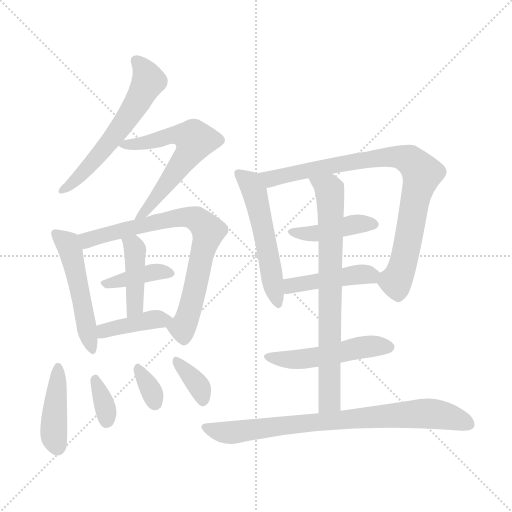
t = 0.00 s
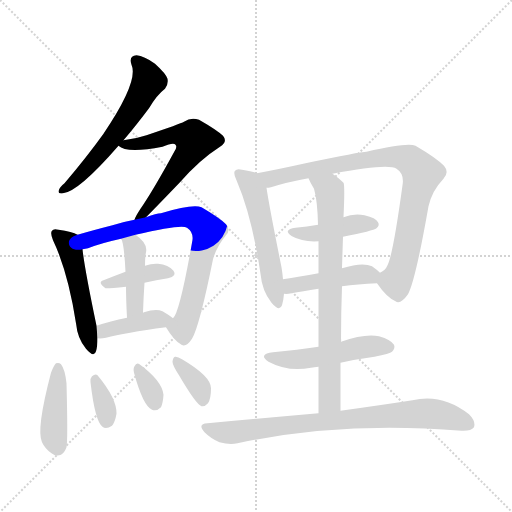
t = 2.42 s
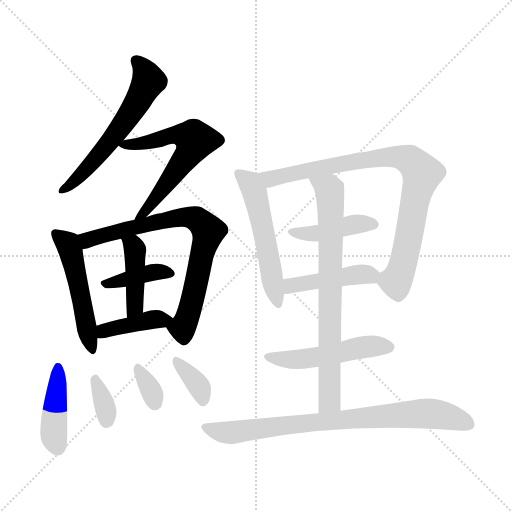
t = 4.84 s
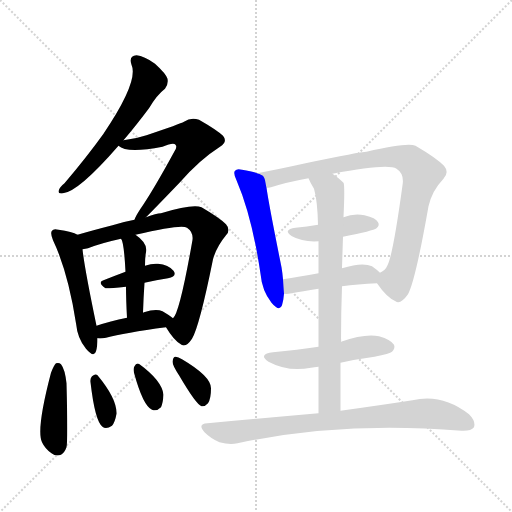
t = 7.26 s
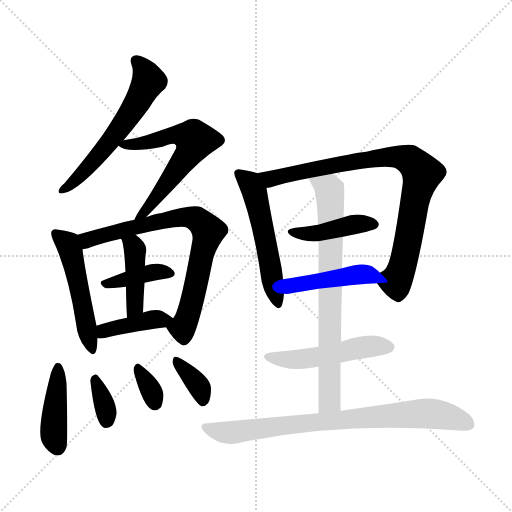
t = 9.68 s
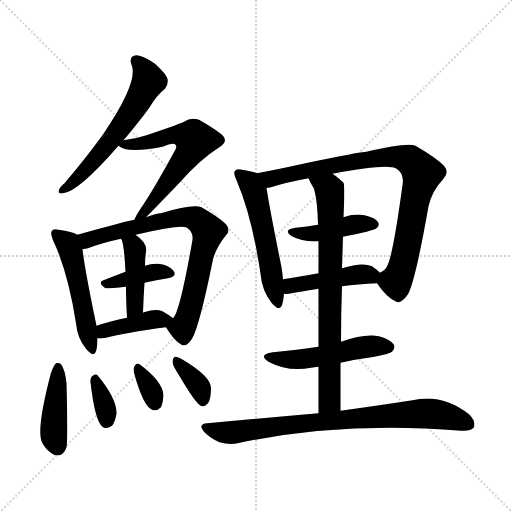
t = 12.10 s

The animated SVG that drew these frames (rendered in a browser with its animation timeline set to each time). Animation: 18 CSS @keyframes rules; one cycle of 12.10 s.

<svg version="1.1" viewBox="0 0 1024 1024" xmlns="http://www.w3.org/2000/svg">
  <g stroke="lightgray" stroke-dasharray="1,1" stroke-width="1" transform="scale(4, 4)">
    <line x1="0" y1="0" x2="256" y2="256"></line>
    <line x1="256" y1="0" x2="0" y2="256"></line>
    <line x1="128" y1="0" x2="128" y2="256"></line>
    <line x1="0" y1="128" x2="256" y2="128"></line>
  </g>
<g transform="scale(1, -1) translate(0, -900)">
   <style type="text/css">
    @keyframes keyframes0 {
      from {
       stroke: blue;
       stroke-dashoffset: 583;
       stroke-width: 128;
       }
       65% {
       animation-timing-function: step-end;
       stroke: blue;
       stroke-dashoffset: 0;
       stroke-width: 128;
       }
       to {
       stroke: black;
       stroke-width: 1024;
       }
       }
       #make-me-a-hanzi-animation-0 {
         animation: keyframes0 0.724447s both;
         animation-delay: 0.000000s;
         animation-timing-function: linear;
       }
    @keyframes keyframes1 {
      from {
       stroke: blue;
       stroke-dashoffset: 601;
       stroke-width: 128;
       }
       66% {
       animation-timing-function: step-end;
       stroke: blue;
       stroke-dashoffset: 0;
       stroke-width: 128;
       }
       to {
       stroke: black;
       stroke-width: 1024;
       }
       }
       #make-me-a-hanzi-animation-1 {
         animation: keyframes1 0.739095s both;
         animation-delay: 0.724447s;
         animation-timing-function: linear;
       }
    @keyframes keyframes2 {
      from {
       stroke: blue;
       stroke-dashoffset: 504;
       stroke-width: 128;
       }
       62% {
       animation-timing-function: step-end;
       stroke: blue;
       stroke-dashoffset: 0;
       stroke-width: 128;
       }
       to {
       stroke: black;
       stroke-width: 1024;
       }
       }
       #make-me-a-hanzi-animation-2 {
         animation: keyframes2 0.660156s both;
         animation-delay: 1.463542s;
         animation-timing-function: linear;
       }
    @keyframes keyframes3 {
      from {
       stroke: blue;
       stroke-dashoffset: 745;
       stroke-width: 128;
       }
       71% {
       animation-timing-function: step-end;
       stroke: blue;
       stroke-dashoffset: 0;
       stroke-width: 128;
       }
       to {
       stroke: black;
       stroke-width: 1024;
       }
       }
       #make-me-a-hanzi-animation-3 {
         animation: keyframes3 0.856283s both;
         animation-delay: 2.123698s;
         animation-timing-function: linear;
       }
    @keyframes keyframes4 {
      from {
       stroke: blue;
       stroke-dashoffset: 388;
       stroke-width: 128;
       }
       56% {
       animation-timing-function: step-end;
       stroke: blue;
       stroke-dashoffset: 0;
       stroke-width: 128;
       }
       to {
       stroke: black;
       stroke-width: 1024;
       }
       }
       #make-me-a-hanzi-animation-4 {
         animation: keyframes4 0.565755s both;
         animation-delay: 2.979980s;
         animation-timing-function: linear;
       }
    @keyframes keyframes5 {
      from {
       stroke: blue;
       stroke-dashoffset: 419;
       stroke-width: 128;
       }
       58% {
       animation-timing-function: step-end;
       stroke: blue;
       stroke-dashoffset: 0;
       stroke-width: 128;
       }
       to {
       stroke: black;
       stroke-width: 1024;
       }
       }
       #make-me-a-hanzi-animation-5 {
         animation: keyframes5 0.590983s both;
         animation-delay: 3.545736s;
         animation-timing-function: linear;
       }
    @keyframes keyframes6 {
      from {
       stroke: blue;
       stroke-dashoffset: 400;
       stroke-width: 128;
       }
       57% {
       animation-timing-function: step-end;
       stroke: blue;
       stroke-dashoffset: 0;
       stroke-width: 128;
       }
       to {
       stroke: black;
       stroke-width: 1024;
       }
       }
       #make-me-a-hanzi-animation-6 {
         animation: keyframes6 0.575521s both;
         animation-delay: 4.136719s;
         animation-timing-function: linear;
       }
    @keyframes keyframes7 {
      from {
       stroke: blue;
       stroke-dashoffset: 419;
       stroke-width: 128;
       }
       58% {
       animation-timing-function: step-end;
       stroke: blue;
       stroke-dashoffset: 0;
       stroke-width: 128;
       }
       to {
       stroke: black;
       stroke-width: 1024;
       }
       }
       #make-me-a-hanzi-animation-7 {
         animation: keyframes7 0.590983s both;
         animation-delay: 4.712240s;
         animation-timing-function: linear;
       }
    @keyframes keyframes8 {
      from {
       stroke: blue;
       stroke-dashoffset: 341;
       stroke-width: 128;
       }
       53% {
       animation-timing-function: step-end;
       stroke: blue;
       stroke-dashoffset: 0;
       stroke-width: 128;
       }
       to {
       stroke: black;
       stroke-width: 1024;
       }
       }
       #make-me-a-hanzi-animation-8 {
         animation: keyframes8 0.527507s both;
         animation-delay: 5.303223s;
         animation-timing-function: linear;
       }
    @keyframes keyframes9 {
      from {
       stroke: blue;
       stroke-dashoffset: 329;
       stroke-width: 128;
       }
       52% {
       animation-timing-function: step-end;
       stroke: blue;
       stroke-dashoffset: 0;
       stroke-width: 128;
       }
       to {
       stroke: black;
       stroke-width: 1024;
       }
       }
       #make-me-a-hanzi-animation-9 {
         animation: keyframes9 0.517741s both;
         animation-delay: 5.830729s;
         animation-timing-function: linear;
       }
    @keyframes keyframes10 {
      from {
       stroke: blue;
       stroke-dashoffset: 353;
       stroke-width: 128;
       }
       53% {
       animation-timing-function: step-end;
       stroke: blue;
       stroke-dashoffset: 0;
       stroke-width: 128;
       }
       to {
       stroke: black;
       stroke-width: 1024;
       }
       }
       #make-me-a-hanzi-animation-10 {
         animation: keyframes10 0.537272s both;
         animation-delay: 6.348470s;
         animation-timing-function: linear;
       }
    @keyframes keyframes11 {
      from {
       stroke: blue;
       stroke-dashoffset: 532;
       stroke-width: 128;
       }
       63% {
       animation-timing-function: step-end;
       stroke: blue;
       stroke-dashoffset: 0;
       stroke-width: 128;
       }
       to {
       stroke: black;
       stroke-width: 1024;
       }
       }
       #make-me-a-hanzi-animation-11 {
         animation: keyframes11 0.682943s both;
         animation-delay: 6.885742s;
         animation-timing-function: linear;
       }
    @keyframes keyframes12 {
      from {
       stroke: blue;
       stroke-dashoffset: 843;
       stroke-width: 128;
       }
       73% {
       animation-timing-function: step-end;
       stroke: blue;
       stroke-dashoffset: 0;
       stroke-width: 128;
       }
       to {
       stroke: black;
       stroke-width: 1024;
       }
       }
       #make-me-a-hanzi-animation-12 {
         animation: keyframes12 0.936035s both;
         animation-delay: 7.568685s;
         animation-timing-function: linear;
       }
    @keyframes keyframes13 {
      from {
       stroke: blue;
       stroke-dashoffset: 419;
       stroke-width: 128;
       }
       58% {
       animation-timing-function: step-end;
       stroke: blue;
       stroke-dashoffset: 0;
       stroke-width: 128;
       }
       to {
       stroke: black;
       stroke-width: 1024;
       }
       }
       #make-me-a-hanzi-animation-13 {
         animation: keyframes13 0.590983s both;
         animation-delay: 8.504720s;
         animation-timing-function: linear;
       }
    @keyframes keyframes14 {
      from {
       stroke: blue;
       stroke-dashoffset: 437;
       stroke-width: 128;
       }
       59% {
       animation-timing-function: step-end;
       stroke: blue;
       stroke-dashoffset: 0;
       stroke-width: 128;
       }
       to {
       stroke: black;
       stroke-width: 1024;
       }
       }
       #make-me-a-hanzi-animation-14 {
         animation: keyframes14 0.605632s both;
         animation-delay: 9.095703s;
         animation-timing-function: linear;
       }
    @keyframes keyframes15 {
      from {
       stroke: blue;
       stroke-dashoffset: 742;
       stroke-width: 128;
       }
       71% {
       animation-timing-function: step-end;
       stroke: blue;
       stroke-dashoffset: 0;
       stroke-width: 128;
       }
       to {
       stroke: black;
       stroke-width: 1024;
       }
       }
       #make-me-a-hanzi-animation-15 {
         animation: keyframes15 0.853841s both;
         animation-delay: 9.701335s;
         animation-timing-function: linear;
       }
    @keyframes keyframes16 {
      from {
       stroke: blue;
       stroke-dashoffset: 497;
       stroke-width: 128;
       }
       62% {
       animation-timing-function: step-end;
       stroke: blue;
       stroke-dashoffset: 0;
       stroke-width: 128;
       }
       to {
       stroke: black;
       stroke-width: 1024;
       }
       }
       #make-me-a-hanzi-animation-16 {
         animation: keyframes16 0.654460s both;
         animation-delay: 10.555176s;
         animation-timing-function: linear;
       }
    @keyframes keyframes17 {
      from {
       stroke: blue;
       stroke-dashoffset: 788;
       stroke-width: 128;
       }
       72% {
       animation-timing-function: step-end;
       stroke: blue;
       stroke-dashoffset: 0;
       stroke-width: 128;
       }
       to {
       stroke: black;
       stroke-width: 1024;
       }
       }
       #make-me-a-hanzi-animation-17 {
         animation: keyframes17 0.891276s both;
         animation-delay: 11.209635s;
         animation-timing-function: linear;
       }
</style>
<path d="M 247.0 619.5 Q 271.0 647.5 298.0 683.5 Q 314.0 710.5 330.0 722.5 Q 337.0 731.5 335.0 742.5 Q 332.0 752.5 310.0 772.5 Q 288.0 788.5 273.0 789.5 Q 257.0 788.5 263.0 770.5 Q 278.0 737.5 207.0 632.5 Q 174.0 586.5 129.0 533.5 Q 120.0 526.5 118.0 520.5 Q 114.0 511.5 126.0 513.5 Q 157.0 516.5 237.0 608.5 L 247.0 619.5 Z" fill="lightgray"></path> 
<path d="M 292.0 465.5 Q 311.0 484.5 359.0 534.5 Q 399.0 580.5 440.0 606.5 Q 456.0 616.5 446.0 628.5 Q 433.0 640.5 398.0 660.5 Q 382.0 666.5 368.0 656.5 Q 361.0 652.5 293.0 629.5 Q 272.0 622.5 247.0 619.5 C 223.0 616.5 223.0 616.5 237.0 608.5 Q 253.0 592.5 325.0 606.5 Q 347.0 615.5 351.0 610.5 Q 355.0 606.5 349.0 597.5 Q 306.0 518.5 281.0 482.5 Q 271.0 467.5 269.0 460.5 C 256.0 433.5 271.0 444.5 292.0 465.5 Z" fill="lightgray"></path> 
<path d="M 155.0 430.5 Q 145.0 436.5 117.0 440.5 Q 107.0 443.5 104.0 438.5 Q 100.0 434.5 106.0 419.5 Q 136.0 356.5 152.0 253.5 Q 155.0 222.5 172.0 202.5 Q 188.0 183.5 192.0 197.5 Q 195.0 207.5 195.0 223.5 L 193.0 248.5 Q 169.0 363.5 165.0 401.5 C 162.0 427.5 162.0 427.5 155.0 430.5 Z" fill="lightgray"></path> 
<path d="M 332.0 245.5 Q 348.0 218.5 363.0 210.5 Q 372.0 204.5 384.0 222.5 Q 399.0 247.5 426.0 381.5 Q 433.0 406.5 452.0 429.5 Q 462.0 439.5 452.0 451.5 Q 439.0 464.5 403.0 485.5 Q 385.0 492.5 322.0 473.5 Q 313.0 473.5 292.0 465.5 L 269.0 460.5 Q 247.0 456.5 225.0 449.5 Q 186.0 439.5 155.0 430.5 C 126.0 422.5 136.0 394.5 165.0 401.5 Q 171.0 402.5 176.0 403.5 Q 201.0 413.5 242.0 422.5 L 271.0 430.5 Q 364.0 452.5 374.0 444.5 Q 389.0 434.5 384.0 414.5 Q 359.0 273.5 346.0 263.5 C 334.0 241.5 330.0 249.5 332.0 245.5 Z" fill="lightgray"></path> 
<path d="M 289.0 334.5 Q 313.0 340.5 336.0 343.5 Q 355.0 347.5 347.0 358.5 Q 337.0 370.5 316.0 372.5 Q 304.0 373.5 290.0 368.5 L 251.0 356.5 Q 227.0 347.5 207.0 339.5 Q 194.0 335.5 211.0 323.5 Q 214.0 322.5 252.0 326.5 L 289.0 334.5 Z" fill="lightgray"></path> 
<path d="M 286.0 274.5 Q 287.0 305.5 289.0 334.5 L 290.0 368.5 Q 290.0 386.5 292.0 395.5 Q 296.0 413.5 271.0 430.5 C 247.0 448.5 229.0 449.5 242.0 422.5 Q 248.0 416.5 251.0 356.5 L 252.0 326.5 Q 252.0 301.5 254.0 264.5 C 256.0 234.5 285.0 244.5 286.0 274.5 Z" fill="lightgray"></path> 
<path d="M 195.0 223.5 Q 202.0 222.5 212.0 224.5 Q 249.0 234.5 332.0 245.5 C 362.0 249.5 363.0 249.5 346.0 263.5 Q 339.0 269.5 325.0 277.5 Q 312.0 283.5 288.0 275.5 Q 287.0 275.5 286.0 274.5 L 254.0 264.5 Q 220.0 257.5 193.0 248.5 C 164.0 239.5 165.0 225.5 195.0 223.5 Z" fill="lightgray"></path> 
<path d="M 102.0 154.5 Q 72.0 40.5 84.0 15.5 Q 90.0 2.5 103.0 -6.5 Q 112.0 -13.5 122.0 -9.5 Q 129.0 -5.5 133.0 5.5 Q 136.0 18.5 133.0 133.5 Q 130.0 161.5 122.0 171.5 Q 118.0 175.5 112.0 173.5 Q 108.0 170.5 102.0 154.5 Z" fill="lightgray"></path> 
<path d="M 181.0 135.5 Q 190.0 57.5 205.0 46.5 Q 212.0 40.5 224.0 48.5 Q 230.0 55.5 233.0 72.5 Q 234.0 102.5 195.0 149.5 Q 191.0 153.5 184.0 147.5 Q 180.0 143.5 181.0 135.5 Z" fill="lightgray"></path> 
<path d="M 268.0 154.5 Q 286.0 88.5 304.0 80.5 Q 313.0 76.5 322.0 85.5 Q 326.0 94.5 327.0 110.5 Q 324.0 138.5 279.0 171.5 Q 273.0 175.5 269.0 167.5 Q 266.0 163.5 268.0 154.5 Z" fill="lightgray"></path> 
<path d="M 358.0 149.5 Q 392.0 91.5 403.0 87.5 Q 410.0 86.5 416.0 93.5 Q 422.0 102.5 422.0 123.5 Q 422.0 147.5 364.0 181.5 Q 355.0 187.5 350.0 186.5 Q 346.0 185.5 345.0 176.5 Q 345.0 169.5 358.0 149.5 Z" fill="lightgray"></path> 
<path d="M 514.0 553.5 Q 504.0 557.5 484.0 560.5 Q 474.0 563.5 470.0 558.5 Q 466.0 554.5 473.0 539.5 Q 504.0 467.5 521.0 352.5 Q 524.0 318.5 543.0 294.5 Q 559.0 275.5 564.0 289.5 Q 567.0 299.5 568.0 312.5 L 566.0 341.5 Q 565.0 353.5 563.0 365.5 Q 538.0 489.5 533.0 524.5 C 529.0 548.5 529.0 548.5 514.0 553.5 Z" fill="lightgray"></path> 
<path d="M 754.0 333.5 Q 773.0 305.5 791.0 297.5 Q 801.0 290.5 816.0 311.5 Q 831.0 339.5 857.0 487.5 Q 864.0 518.5 887.0 542.5 Q 899.0 555.5 888.0 568.5 Q 872.0 584.5 831.0 608.5 Q 815.0 615.5 733.0 596.5 Q 721.0 596.5 611.0 573.5 Q 557.0 561.5 514.0 553.5 C 485.0 547.5 504.0 518.5 533.0 524.5 Q 537.0 524.5 542.0 525.5 Q 573.0 535.5 617.0 543.5 L 665.0 552.5 Q 776.0 573.5 793.0 562.5 Q 809.0 552.5 805.0 529.5 Q 786.0 390.5 775.0 369.5 Q 771.0 359.5 760.0 354.5 C 747.0 342.5 747.0 342.5 754.0 333.5 Z" fill="lightgray"></path> 
<path d="M 686.0 426.5 Q 747.0 438.5 753.0 443.5 Q 760.0 449.5 756.0 455.5 Q 752.0 464.5 729.0 469.5 Q 707.0 473.5 687.0 465.5 L 636.0 450.5 Q 614.0 446.5 591.0 444.5 Q 564.0 440.5 584.0 427.5 Q 605.0 415.5 637.0 417.5 L 686.0 426.5 Z" fill="lightgray"></path> 
<path d="M 684.0 327.5 Q 715.0 331.5 754.0 333.5 C 781.0 334.5 781.0 334.5 760.0 354.5 Q 754.0 360.5 744.0 367.5 Q 725.0 376.5 684.0 363.5 L 637.0 353.5 Q 598.0 346.5 566.0 341.5 C 536.0 336.5 538.0 313.5 568.0 312.5 Q 574.0 311.5 583.0 313.5 Q 604.0 317.5 637.0 322.5 L 684.0 327.5 Z" fill="lightgray"></path> 
<path d="M 681.0 78.5 Q 681.0 127.5 681.0 174.5 L 682.0 216.5 Q 682.0 274.5 684.0 327.5 L 684.0 363.5 Q 685.0 396.5 686.0 426.5 L 687.0 465.5 Q 690.0 529.5 687.0 534.5 Q 677.0 544.5 665.0 552.5 C 641.0 570.5 604.0 570.5 617.0 543.5 Q 621.0 533.5 628.0 522.5 Q 635.0 498.5 636.0 450.5 L 637.0 417.5 Q 637.0 392.5 637.0 353.5 L 637.0 322.5 Q 637.0 273.5 637.0 206.5 L 637.0 166.5 Q 637.0 124.5 637.0 73.5 C 637.0 43.5 681.0 48.5 681.0 78.5 Z" fill="lightgray"></path> 
<path d="M 681.0 174.5 Q 712.0 181.5 749.0 186.5 Q 780.0 192.5 784.0 196.5 Q 791.0 203.5 788.0 210.5 Q 782.0 220.5 758.0 227.5 Q 730.0 233.5 682.0 216.5 L 637.0 206.5 Q 595.0 200.5 546.0 195.5 Q 515.0 191.5 537.0 176.5 Q 576.0 155.5 622.0 164.5 Q 628.0 165.5 637.0 166.5 L 681.0 174.5 Z" fill="lightgray"></path> 
<path d="M 637.0 73.5 Q 534.0 64.5 415.0 53.5 Q 394.0 52.5 409.0 35.5 Q 422.0 22.5 439.0 15.5 Q 460.0 9.5 475.0 13.5 Q 683.0 58.5 923.0 38.5 Q 942.0 37.5 948.0 45.5 Q 952.0 57.5 938.0 71.5 Q 884.0 113.5 825.0 99.5 Q 767.0 90.5 681.0 78.5 L 637.0 73.5 Z" fill="lightgray"></path> 
      <clipPath id="make-me-a-hanzi-clip-0">
      <path d="M 247.0 619.5 Q 271.0 647.5 298.0 683.5 Q 314.0 710.5 330.0 722.5 Q 337.0 731.5 335.0 742.5 Q 332.0 752.5 310.0 772.5 Q 288.0 788.5 273.0 789.5 Q 257.0 788.5 263.0 770.5 Q 278.0 737.5 207.0 632.5 Q 174.0 586.5 129.0 533.5 Q 120.0 526.5 118.0 520.5 Q 114.0 511.5 126.0 513.5 Q 157.0 516.5 237.0 608.5 L 247.0 619.5 Z" fill="lightgray"></path>
      </clipPath>
      <path clip-path="url(#make-me-a-hanzi-clip-0)" d="M 272.0 777.5 L 283.0 768.5 L 297.0 738.5 L 280.0 704.5 L 217.0 610.5 L 166.0 554.5 L 125.0 520.5 " fill="none" id="make-me-a-hanzi-animation-0" stroke-dasharray="455 910" stroke-linecap="round"></path>

      <clipPath id="make-me-a-hanzi-clip-1">
      <path d="M 292.0 465.5 Q 311.0 484.5 359.0 534.5 Q 399.0 580.5 440.0 606.5 Q 456.0 616.5 446.0 628.5 Q 433.0 640.5 398.0 660.5 Q 382.0 666.5 368.0 656.5 Q 361.0 652.5 293.0 629.5 Q 272.0 622.5 247.0 619.5 C 223.0 616.5 223.0 616.5 237.0 608.5 Q 253.0 592.5 325.0 606.5 Q 347.0 615.5 351.0 610.5 Q 355.0 606.5 349.0 597.5 Q 306.0 518.5 281.0 482.5 Q 271.0 467.5 269.0 460.5 C 256.0 433.5 271.0 444.5 292.0 465.5 Z" fill="lightgray"></path>
      </clipPath>
      <path clip-path="url(#make-me-a-hanzi-clip-1)" d="M 244.0 611.5 L 292.0 613.5 L 351.0 630.5 L 390.0 619.5 L 340.0 539.5 L 274.0 463.5 " fill="none" id="make-me-a-hanzi-animation-1" stroke-dasharray="473 946" stroke-linecap="round"></path>

      <clipPath id="make-me-a-hanzi-clip-2">
      <path d="M 155.0 430.5 Q 145.0 436.5 117.0 440.5 Q 107.0 443.5 104.0 438.5 Q 100.0 434.5 106.0 419.5 Q 136.0 356.5 152.0 253.5 Q 155.0 222.5 172.0 202.5 Q 188.0 183.5 192.0 197.5 Q 195.0 207.5 195.0 223.5 L 193.0 248.5 Q 169.0 363.5 165.0 401.5 C 162.0 427.5 162.0 427.5 155.0 430.5 Z" fill="lightgray"></path>
      </clipPath>
      <path clip-path="url(#make-me-a-hanzi-clip-2)" d="M 111.0 433.5 L 140.0 401.5 L 182.0 201.5 " fill="none" id="make-me-a-hanzi-animation-2" stroke-dasharray="376 752" stroke-linecap="round"></path>

      <clipPath id="make-me-a-hanzi-clip-3">
      <path d="M 332.0 245.5 Q 348.0 218.5 363.0 210.5 Q 372.0 204.5 384.0 222.5 Q 399.0 247.5 426.0 381.5 Q 433.0 406.5 452.0 429.5 Q 462.0 439.5 452.0 451.5 Q 439.0 464.5 403.0 485.5 Q 385.0 492.5 322.0 473.5 Q 313.0 473.5 292.0 465.5 L 269.0 460.5 Q 247.0 456.5 225.0 449.5 Q 186.0 439.5 155.0 430.5 C 126.0 422.5 136.0 394.5 165.0 401.5 Q 171.0 402.5 176.0 403.5 Q 201.0 413.5 242.0 422.5 L 271.0 430.5 Q 364.0 452.5 374.0 444.5 Q 389.0 434.5 384.0 414.5 Q 359.0 273.5 346.0 263.5 C 334.0 241.5 330.0 249.5 332.0 245.5 Z" fill="lightgray"></path>
      </clipPath>
      <path clip-path="url(#make-me-a-hanzi-clip-3)" d="M 163.0 425.5 L 178.0 421.5 L 370.0 466.5 L 394.0 461.5 L 410.0 446.5 L 417.0 437.5 L 376.0 267.5 L 367.0 248.5 L 345.0 242.5 " fill="none" id="make-me-a-hanzi-animation-3" stroke-dasharray="617 1234" stroke-linecap="round"></path>

      <clipPath id="make-me-a-hanzi-clip-4">
      <path d="M 289.0 334.5 Q 313.0 340.5 336.0 343.5 Q 355.0 347.5 347.0 358.5 Q 337.0 370.5 316.0 372.5 Q 304.0 373.5 290.0 368.5 L 251.0 356.5 Q 227.0 347.5 207.0 339.5 Q 194.0 335.5 211.0 323.5 Q 214.0 322.5 252.0 326.5 L 289.0 334.5 Z" fill="lightgray"></path>
      </clipPath>
      <path clip-path="url(#make-me-a-hanzi-clip-4)" d="M 210.0 331.5 L 301.0 354.5 L 339.0 352.5 " fill="none" id="make-me-a-hanzi-animation-4" stroke-dasharray="260 520" stroke-linecap="round"></path>

      <clipPath id="make-me-a-hanzi-clip-5">
      <path d="M 286.0 274.5 Q 287.0 305.5 289.0 334.5 L 290.0 368.5 Q 290.0 386.5 292.0 395.5 Q 296.0 413.5 271.0 430.5 C 247.0 448.5 229.0 449.5 242.0 422.5 Q 248.0 416.5 251.0 356.5 L 252.0 326.5 Q 252.0 301.5 254.0 264.5 C 256.0 234.5 285.0 244.5 286.0 274.5 Z" fill="lightgray"></path>
      </clipPath>
      <path clip-path="url(#make-me-a-hanzi-clip-5)" d="M 250.0 423.5 L 270.0 400.5 L 270.0 287.5 L 257.0 273.5 " fill="none" id="make-me-a-hanzi-animation-5" stroke-dasharray="291 582" stroke-linecap="round"></path>

      <clipPath id="make-me-a-hanzi-clip-6">
      <path d="M 195.0 223.5 Q 202.0 222.5 212.0 224.5 Q 249.0 234.5 332.0 245.5 C 362.0 249.5 363.0 249.5 346.0 263.5 Q 339.0 269.5 325.0 277.5 Q 312.0 283.5 288.0 275.5 Q 287.0 275.5 286.0 274.5 L 254.0 264.5 Q 220.0 257.5 193.0 248.5 C 164.0 239.5 165.0 225.5 195.0 223.5 Z" fill="lightgray"></path>
      </clipPath>
      <path clip-path="url(#make-me-a-hanzi-clip-6)" d="M 199.0 230.5 L 233.0 245.5 L 338.0 262.5 " fill="none" id="make-me-a-hanzi-animation-6" stroke-dasharray="272 544" stroke-linecap="round"></path>

      <clipPath id="make-me-a-hanzi-clip-7">
      <path d="M 102.0 154.5 Q 72.0 40.5 84.0 15.5 Q 90.0 2.5 103.0 -6.5 Q 112.0 -13.5 122.0 -9.5 Q 129.0 -5.5 133.0 5.5 Q 136.0 18.5 133.0 133.5 Q 130.0 161.5 122.0 171.5 Q 118.0 175.5 112.0 173.5 Q 108.0 170.5 102.0 154.5 Z" fill="lightgray"></path>
      </clipPath>
      <path clip-path="url(#make-me-a-hanzi-clip-7)" d="M 116.0 166.5 L 107.0 36.5 L 115.0 4.5 " fill="none" id="make-me-a-hanzi-animation-7" stroke-dasharray="291 582" stroke-linecap="round"></path>

      <clipPath id="make-me-a-hanzi-clip-8">
      <path d="M 181.0 135.5 Q 190.0 57.5 205.0 46.5 Q 212.0 40.5 224.0 48.5 Q 230.0 55.5 233.0 72.5 Q 234.0 102.5 195.0 149.5 Q 191.0 153.5 184.0 147.5 Q 180.0 143.5 181.0 135.5 Z" fill="lightgray"></path>
      </clipPath>
      <path clip-path="url(#make-me-a-hanzi-clip-8)" d="M 191.0 139.5 L 211.0 83.5 L 213.0 58.5 " fill="none" id="make-me-a-hanzi-animation-8" stroke-dasharray="213 426" stroke-linecap="round"></path>

      <clipPath id="make-me-a-hanzi-clip-9">
      <path d="M 268.0 154.5 Q 286.0 88.5 304.0 80.5 Q 313.0 76.5 322.0 85.5 Q 326.0 94.5 327.0 110.5 Q 324.0 138.5 279.0 171.5 Q 273.0 175.5 269.0 167.5 Q 266.0 163.5 268.0 154.5 Z" fill="lightgray"></path>
      </clipPath>
      <path clip-path="url(#make-me-a-hanzi-clip-9)" d="M 278.0 160.5 L 310.0 94.5 " fill="none" id="make-me-a-hanzi-animation-9" stroke-dasharray="201 402" stroke-linecap="round"></path>

      <clipPath id="make-me-a-hanzi-clip-10">
      <path d="M 358.0 149.5 Q 392.0 91.5 403.0 87.5 Q 410.0 86.5 416.0 93.5 Q 422.0 102.5 422.0 123.5 Q 422.0 147.5 364.0 181.5 Q 355.0 187.5 350.0 186.5 Q 346.0 185.5 345.0 176.5 Q 345.0 169.5 358.0 149.5 Z" fill="lightgray"></path>
      </clipPath>
      <path clip-path="url(#make-me-a-hanzi-clip-10)" d="M 355.0 177.5 L 400.0 123.5 L 406.0 97.5 " fill="none" id="make-me-a-hanzi-animation-10" stroke-dasharray="225 450" stroke-linecap="round"></path>

      <clipPath id="make-me-a-hanzi-clip-11">
      <path d="M 514.0 553.5 Q 504.0 557.5 484.0 560.5 Q 474.0 563.5 470.0 558.5 Q 466.0 554.5 473.0 539.5 Q 504.0 467.5 521.0 352.5 Q 524.0 318.5 543.0 294.5 Q 559.0 275.5 564.0 289.5 Q 567.0 299.5 568.0 312.5 L 566.0 341.5 Q 565.0 353.5 563.0 365.5 Q 538.0 489.5 533.0 524.5 C 529.0 548.5 529.0 548.5 514.0 553.5 Z" fill="lightgray"></path>
      </clipPath>
      <path clip-path="url(#make-me-a-hanzi-clip-11)" d="M 478.0 553.5 L 500.0 534.5 L 509.0 516.5 L 554.0 294.5 " fill="none" id="make-me-a-hanzi-animation-11" stroke-dasharray="404 808" stroke-linecap="round"></path>

      <clipPath id="make-me-a-hanzi-clip-12">
      <path d="M 754.0 333.5 Q 773.0 305.5 791.0 297.5 Q 801.0 290.5 816.0 311.5 Q 831.0 339.5 857.0 487.5 Q 864.0 518.5 887.0 542.5 Q 899.0 555.5 888.0 568.5 Q 872.0 584.5 831.0 608.5 Q 815.0 615.5 733.0 596.5 Q 721.0 596.5 611.0 573.5 Q 557.0 561.5 514.0 553.5 C 485.0 547.5 504.0 518.5 533.0 524.5 Q 537.0 524.5 542.0 525.5 Q 573.0 535.5 617.0 543.5 L 665.0 552.5 Q 776.0 573.5 793.0 562.5 Q 809.0 552.5 805.0 529.5 Q 786.0 390.5 775.0 369.5 Q 771.0 359.5 760.0 354.5 C 747.0 342.5 747.0 342.5 754.0 333.5 Z" fill="lightgray"></path>
      </clipPath>
      <path clip-path="url(#make-me-a-hanzi-clip-12)" d="M 521.0 551.5 L 544.0 542.5 L 651.0 568.5 L 768.0 586.5 L 801.0 585.5 L 823.0 577.5 L 844.0 553.5 L 827.0 490.5 L 813.0 399.5 L 792.0 337.5 L 769.0 334.5 " fill="none" id="make-me-a-hanzi-animation-12" stroke-dasharray="715 1430" stroke-linecap="round"></path>

      <clipPath id="make-me-a-hanzi-clip-13">
      <path d="M 686.0 426.5 Q 747.0 438.5 753.0 443.5 Q 760.0 449.5 756.0 455.5 Q 752.0 464.5 729.0 469.5 Q 707.0 473.5 687.0 465.5 L 636.0 450.5 Q 614.0 446.5 591.0 444.5 Q 564.0 440.5 584.0 427.5 Q 605.0 415.5 637.0 417.5 L 686.0 426.5 Z" fill="lightgray"></path>
      </clipPath>
      <path clip-path="url(#make-me-a-hanzi-clip-13)" d="M 585.0 436.5 L 629.0 432.5 L 709.0 451.5 L 746.0 451.5 " fill="none" id="make-me-a-hanzi-animation-13" stroke-dasharray="291 582" stroke-linecap="round"></path>

      <clipPath id="make-me-a-hanzi-clip-14">
      <path d="M 684.0 327.5 Q 715.0 331.5 754.0 333.5 C 781.0 334.5 781.0 334.5 760.0 354.5 Q 754.0 360.5 744.0 367.5 Q 725.0 376.5 684.0 363.5 L 637.0 353.5 Q 598.0 346.5 566.0 341.5 C 536.0 336.5 538.0 313.5 568.0 312.5 Q 574.0 311.5 583.0 313.5 Q 604.0 317.5 637.0 322.5 L 684.0 327.5 Z" fill="lightgray"></path>
      </clipPath>
      <path clip-path="url(#make-me-a-hanzi-clip-14)" d="M 575.0 320.5 L 582.0 328.5 L 632.0 338.5 L 751.0 351.5 " fill="none" id="make-me-a-hanzi-animation-14" stroke-dasharray="309 618" stroke-linecap="round"></path>

      <clipPath id="make-me-a-hanzi-clip-15">
      <path d="M 681.0 78.5 Q 681.0 127.5 681.0 174.5 L 682.0 216.5 Q 682.0 274.5 684.0 327.5 L 684.0 363.5 Q 685.0 396.5 686.0 426.5 L 687.0 465.5 Q 690.0 529.5 687.0 534.5 Q 677.0 544.5 665.0 552.5 C 641.0 570.5 604.0 570.5 617.0 543.5 Q 621.0 533.5 628.0 522.5 Q 635.0 498.5 636.0 450.5 L 637.0 417.5 Q 637.0 392.5 637.0 353.5 L 637.0 322.5 Q 637.0 273.5 637.0 206.5 L 637.0 166.5 Q 637.0 124.5 637.0 73.5 C 637.0 43.5 681.0 48.5 681.0 78.5 Z" fill="lightgray"></path>
      </clipPath>
      <path clip-path="url(#make-me-a-hanzi-clip-15)" d="M 624.0 540.5 L 659.0 520.5 L 662.0 478.5 L 659.0 113.5 L 657.0 94.5 L 643.0 81.5 " fill="none" id="make-me-a-hanzi-animation-15" stroke-dasharray="614 1228" stroke-linecap="round"></path>

      <clipPath id="make-me-a-hanzi-clip-16">
      <path d="M 681.0 174.5 Q 712.0 181.5 749.0 186.5 Q 780.0 192.5 784.0 196.5 Q 791.0 203.5 788.0 210.5 Q 782.0 220.5 758.0 227.5 Q 730.0 233.5 682.0 216.5 L 637.0 206.5 Q 595.0 200.5 546.0 195.5 Q 515.0 191.5 537.0 176.5 Q 576.0 155.5 622.0 164.5 Q 628.0 165.5 637.0 166.5 L 681.0 174.5 Z" fill="lightgray"></path>
      </clipPath>
      <path clip-path="url(#make-me-a-hanzi-clip-16)" d="M 539.0 187.5 L 561.0 181.5 L 612.0 182.5 L 728.0 206.5 L 777.0 206.5 " fill="none" id="make-me-a-hanzi-animation-16" stroke-dasharray="369 738" stroke-linecap="round"></path>

      <clipPath id="make-me-a-hanzi-clip-17">
      <path d="M 637.0 73.5 Q 534.0 64.5 415.0 53.5 Q 394.0 52.5 409.0 35.5 Q 422.0 22.5 439.0 15.5 Q 460.0 9.5 475.0 13.5 Q 683.0 58.5 923.0 38.5 Q 942.0 37.5 948.0 45.5 Q 952.0 57.5 938.0 71.5 Q 884.0 113.5 825.0 99.5 Q 767.0 90.5 681.0 78.5 L 637.0 73.5 Z" fill="lightgray"></path>
      </clipPath>
      <path clip-path="url(#make-me-a-hanzi-clip-17)" d="M 412.0 44.5 L 466.0 35.5 L 586.0 51.5 L 849.0 73.5 L 893.0 68.5 L 938.0 51.5 " fill="none" id="make-me-a-hanzi-animation-17" stroke-dasharray="660 1320" stroke-linecap="round"></path>

</g>
</svg>
